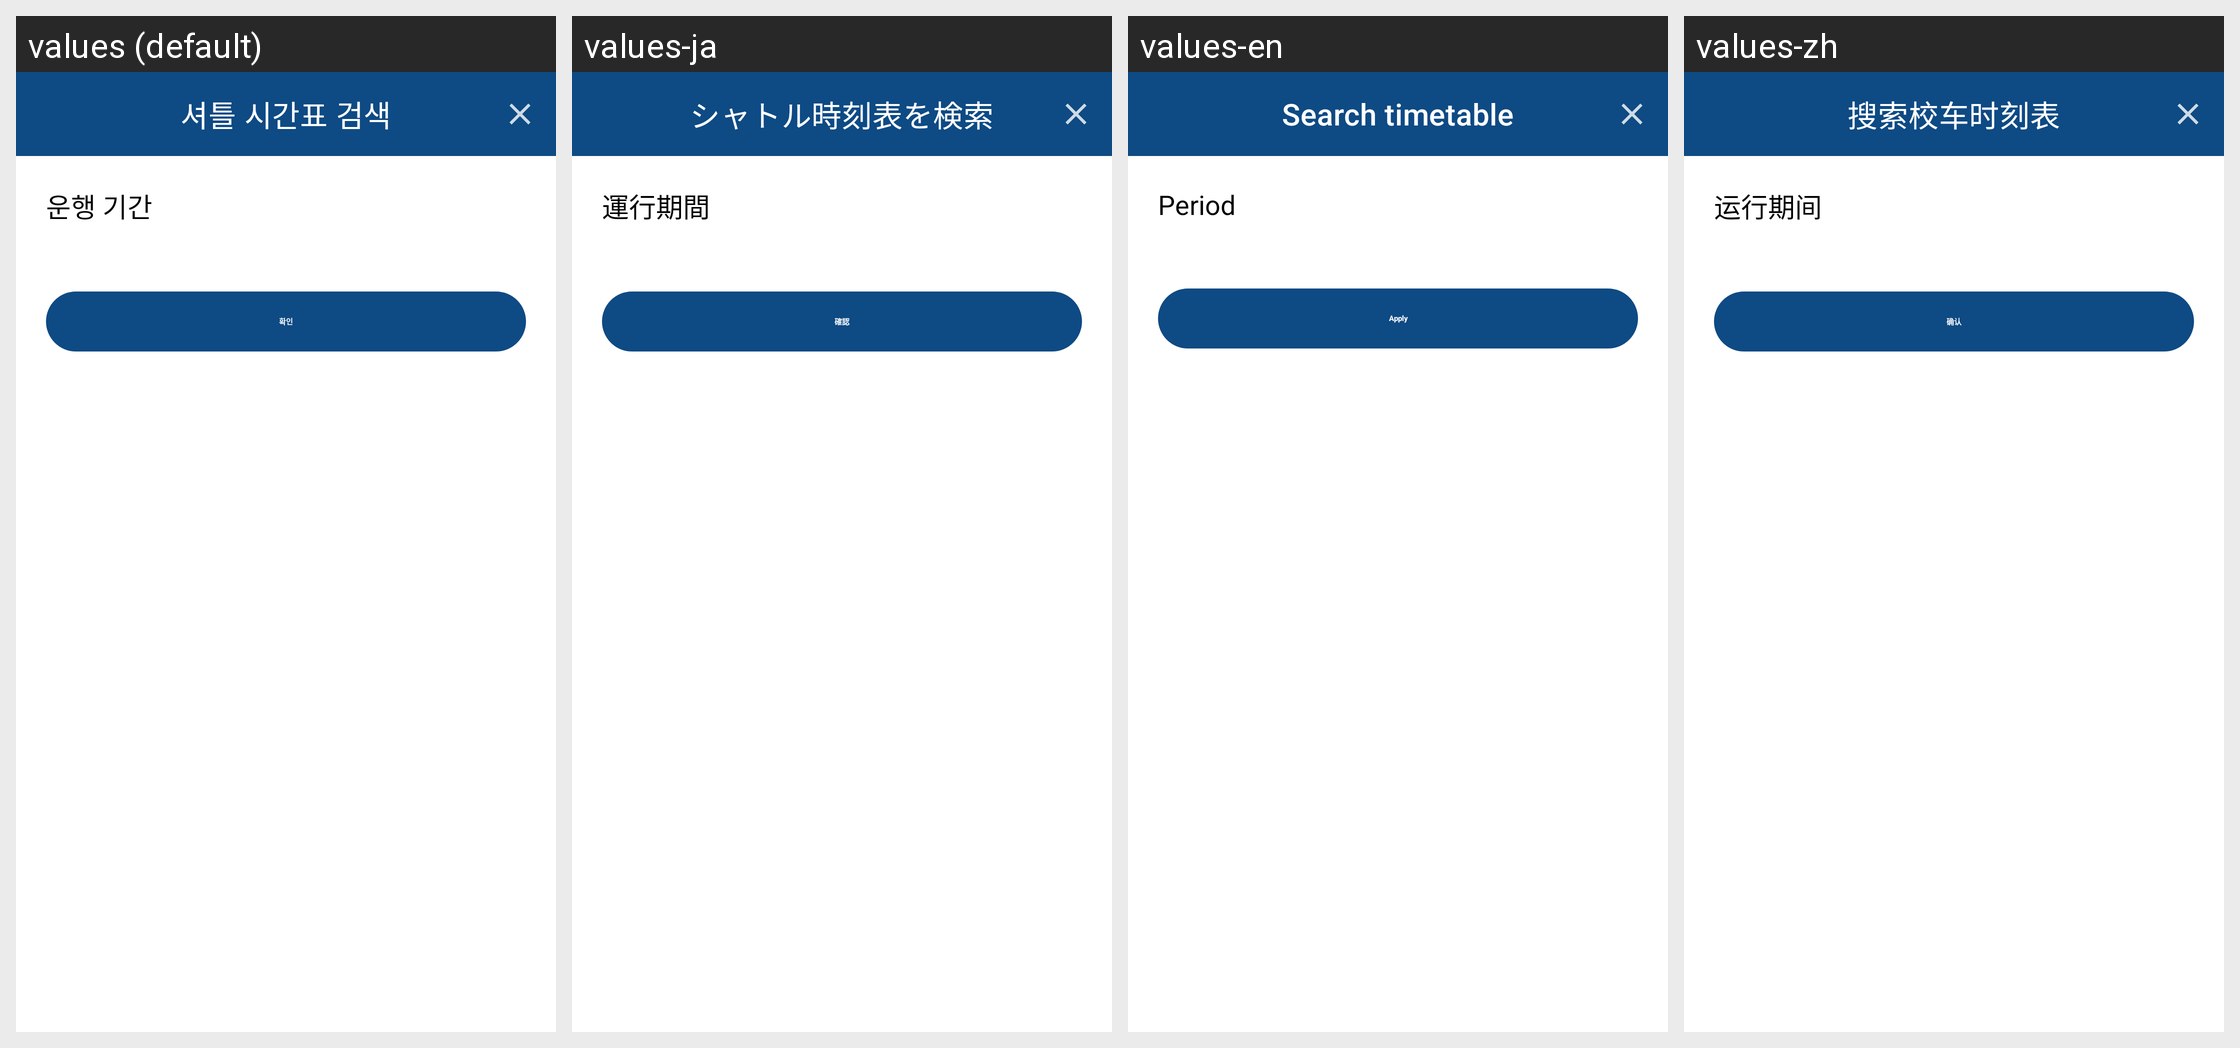

Strings drawn on this Android screen and how each of the app's shown locales translates them:
Android screen res/layout/dialog_shuttle_timetable_filter.xml rendered under 4 locales, left to right: values (default), values-ja, values-en, values-zh. Device: Nexus 5 (rendered at 1080×1920; each locale shown at half size, 540×960, under a caption strip naming it); theme Theme.HYUabot.
Strings drawn on this screen, with the default value and each locale's value (text and hints the layout hard-codes, and strings that could not be matched under every locale, appear in the picture but are not listed):

shuttle_timetable_filter_title
  values: 셔틀 시간표 검색
  values-ja: シャトル時刻表を検索
  values-en: Search timetable
  values-zh: 搜索校车时刻表

shuttle_period
  values: 운행 기간
  values-ja: 運行期間
  values-en: Period
  values-zh: 运行期间

confirm
  values: 확인
  values-ja: 確認
  values-en: Apply
  values-zh: 确认
